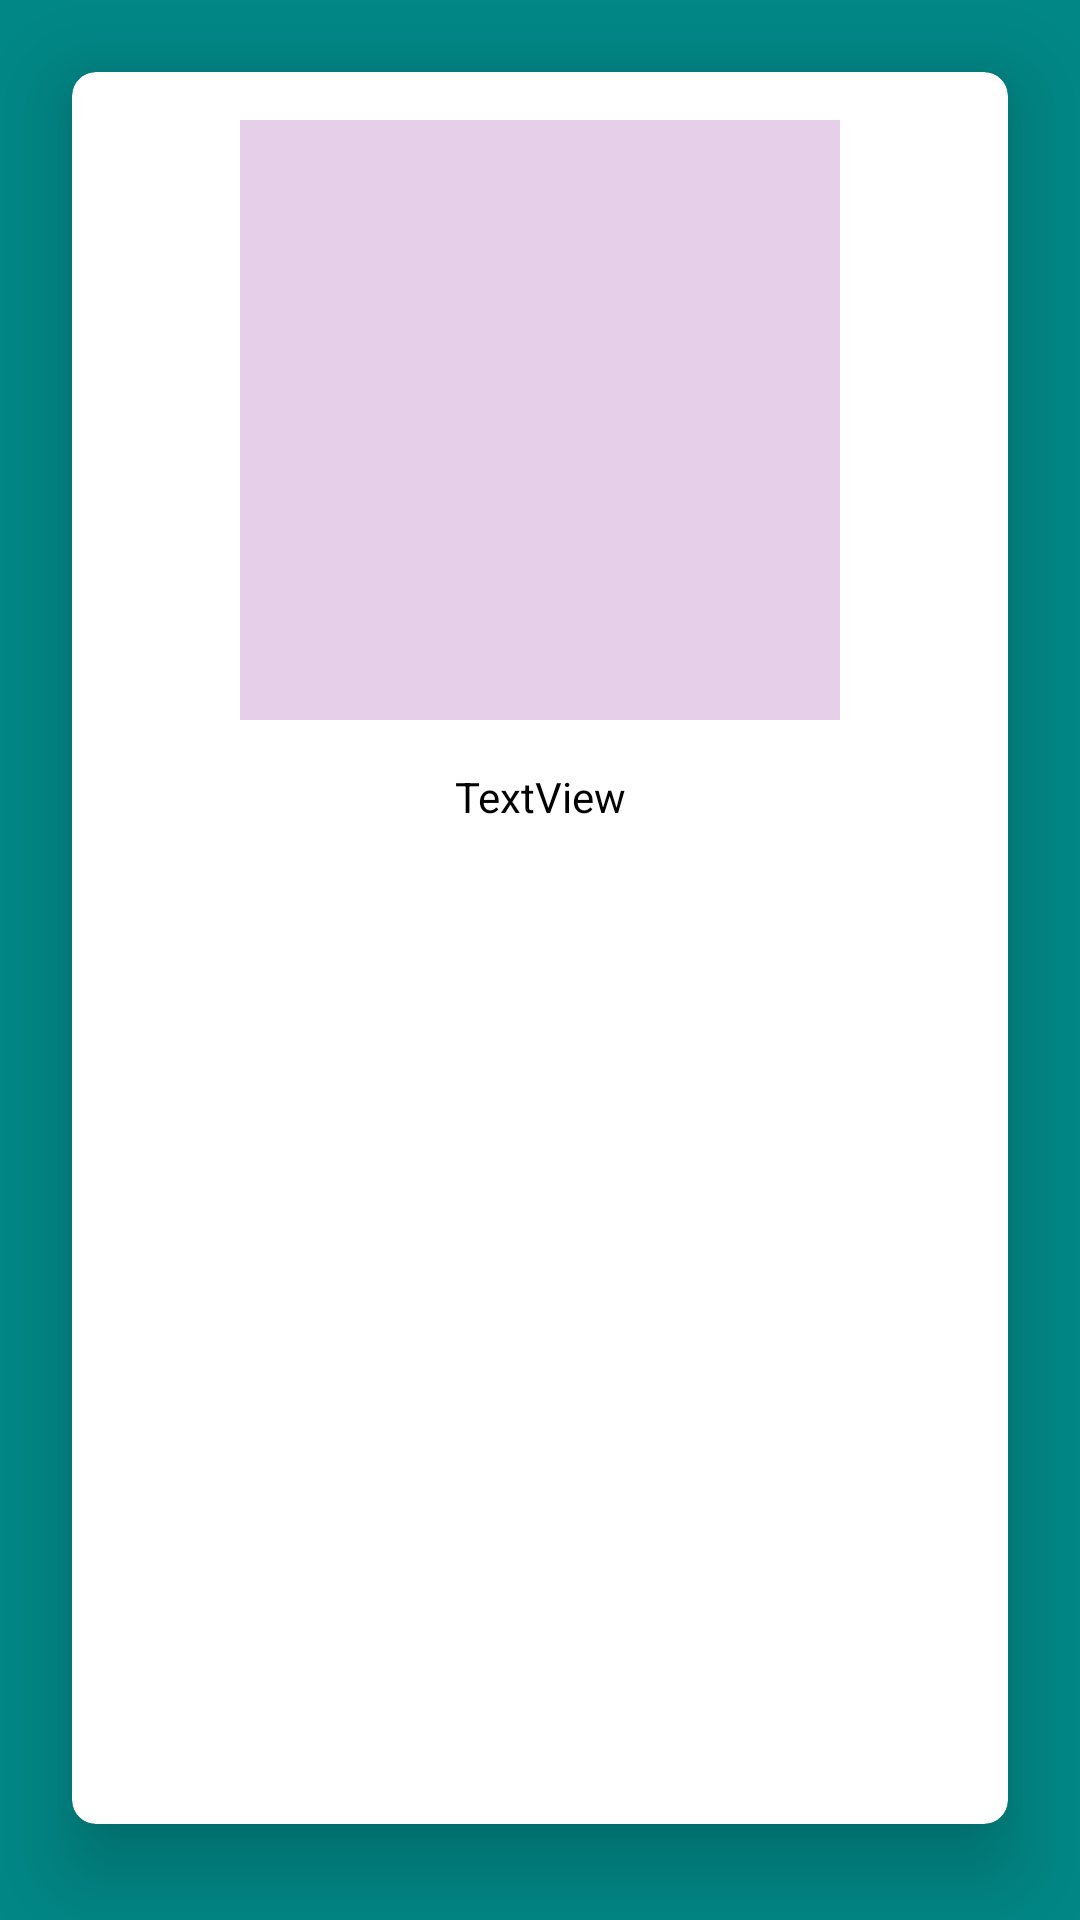

Android layout source for this screen:
<!-- AndroidManifest.xml: application theme Theme.MixAPP -->
<!-- res/layout/activity_details.xml -->
<?xml version="1.0" encoding="utf-8"?>
<androidx.constraintlayout.widget.ConstraintLayout xmlns:android="http://schemas.android.com/apk/res/android"
    xmlns:app="http://schemas.android.com/apk/res-auto"
    xmlns:tools="http://schemas.android.com/tools"
    android:layout_width="match_parent"
    android:layout_height="match_parent"
    android:background="@color/teal_700"
    tools:context=".ui.DetailsActivity">

    <com.google.android.material.card.MaterialCardView
        android:layout_width="match_parent"
        android:layout_height="match_parent"
        android:layout_marginStart="24dp"
        android:layout_marginTop="24dp"
        android:layout_marginEnd="24dp"
        android:layout_marginBottom="32dp"
        app:cardCornerRadius="8dp"
        app:cardElevation="16dp"
        app:layout_constraintBottom_toBottomOf="parent"
        app:layout_constraintEnd_toEndOf="parent"
        app:layout_constraintStart_toStartOf="parent"
        app:layout_constraintTop_toTopOf="parent">


        <androidx.constraintlayout.widget.ConstraintLayout
            android:layout_width="match_parent"
            android:layout_height="match_parent">

            <ImageView
                android:id="@+id/detail_image"
                android:layout_width="200dp"
                android:layout_height="200dp"
                android:layout_marginTop="16dp"
                android:background="#E5CFE9"
                app:layout_constraintEnd_toEndOf="parent"
                app:layout_constraintStart_toStartOf="parent"
                app:layout_constraintTop_toTopOf="parent" />

            <TextView
                android:id="@+id/textView_details"
                style="@style/TextAppearance.AppCompat.Body1"
                android:layout_width="wrap_content"
                android:layout_height="wrap_content"
                android:layout_marginTop="16dp"
                android:text="TextView"
                android:textColor="#000000"
                app:layout_constraintEnd_toEndOf="parent"
                app:layout_constraintStart_toStartOf="parent"
                app:layout_constraintTop_toBottomOf="@+id/detail_image" />

        </androidx.constraintlayout.widget.ConstraintLayout>
    </com.google.android.material.card.MaterialCardView>





</androidx.constraintlayout.widget.ConstraintLayout>
<!-- resources referenced by this layout -->
<resources>
  <color name="teal_700">#FF018786</color>
  <style name="Theme.MixAPP" parent="Theme.MaterialComponents.DayNight.DarkActionBar">
          
          <item name="colorPrimary">@color/teal_700</item>
          <item name="colorPrimaryVariant">@color/purple_700</item>
          <item name="colorOnPrimary">@color/white</item>
          
          <item name="colorSecondary">@color/teal_200</item>
          <item name="colorSecondaryVariant">@color/teal_700</item>
          <item name="colorOnSecondary">@color/black</item>
          
          <item name="android:statusBarColor" tools:targetApi="l">?attr/colorPrimaryVariant</item>
          
      </style>
  <color name="purple_700">#FF3700B3</color>
  <color name="white">#FFFFFFFF</color>
  <color name="teal_200">#03BFAD</color>
  <color name="black">#FF000000</color>
</resources>
